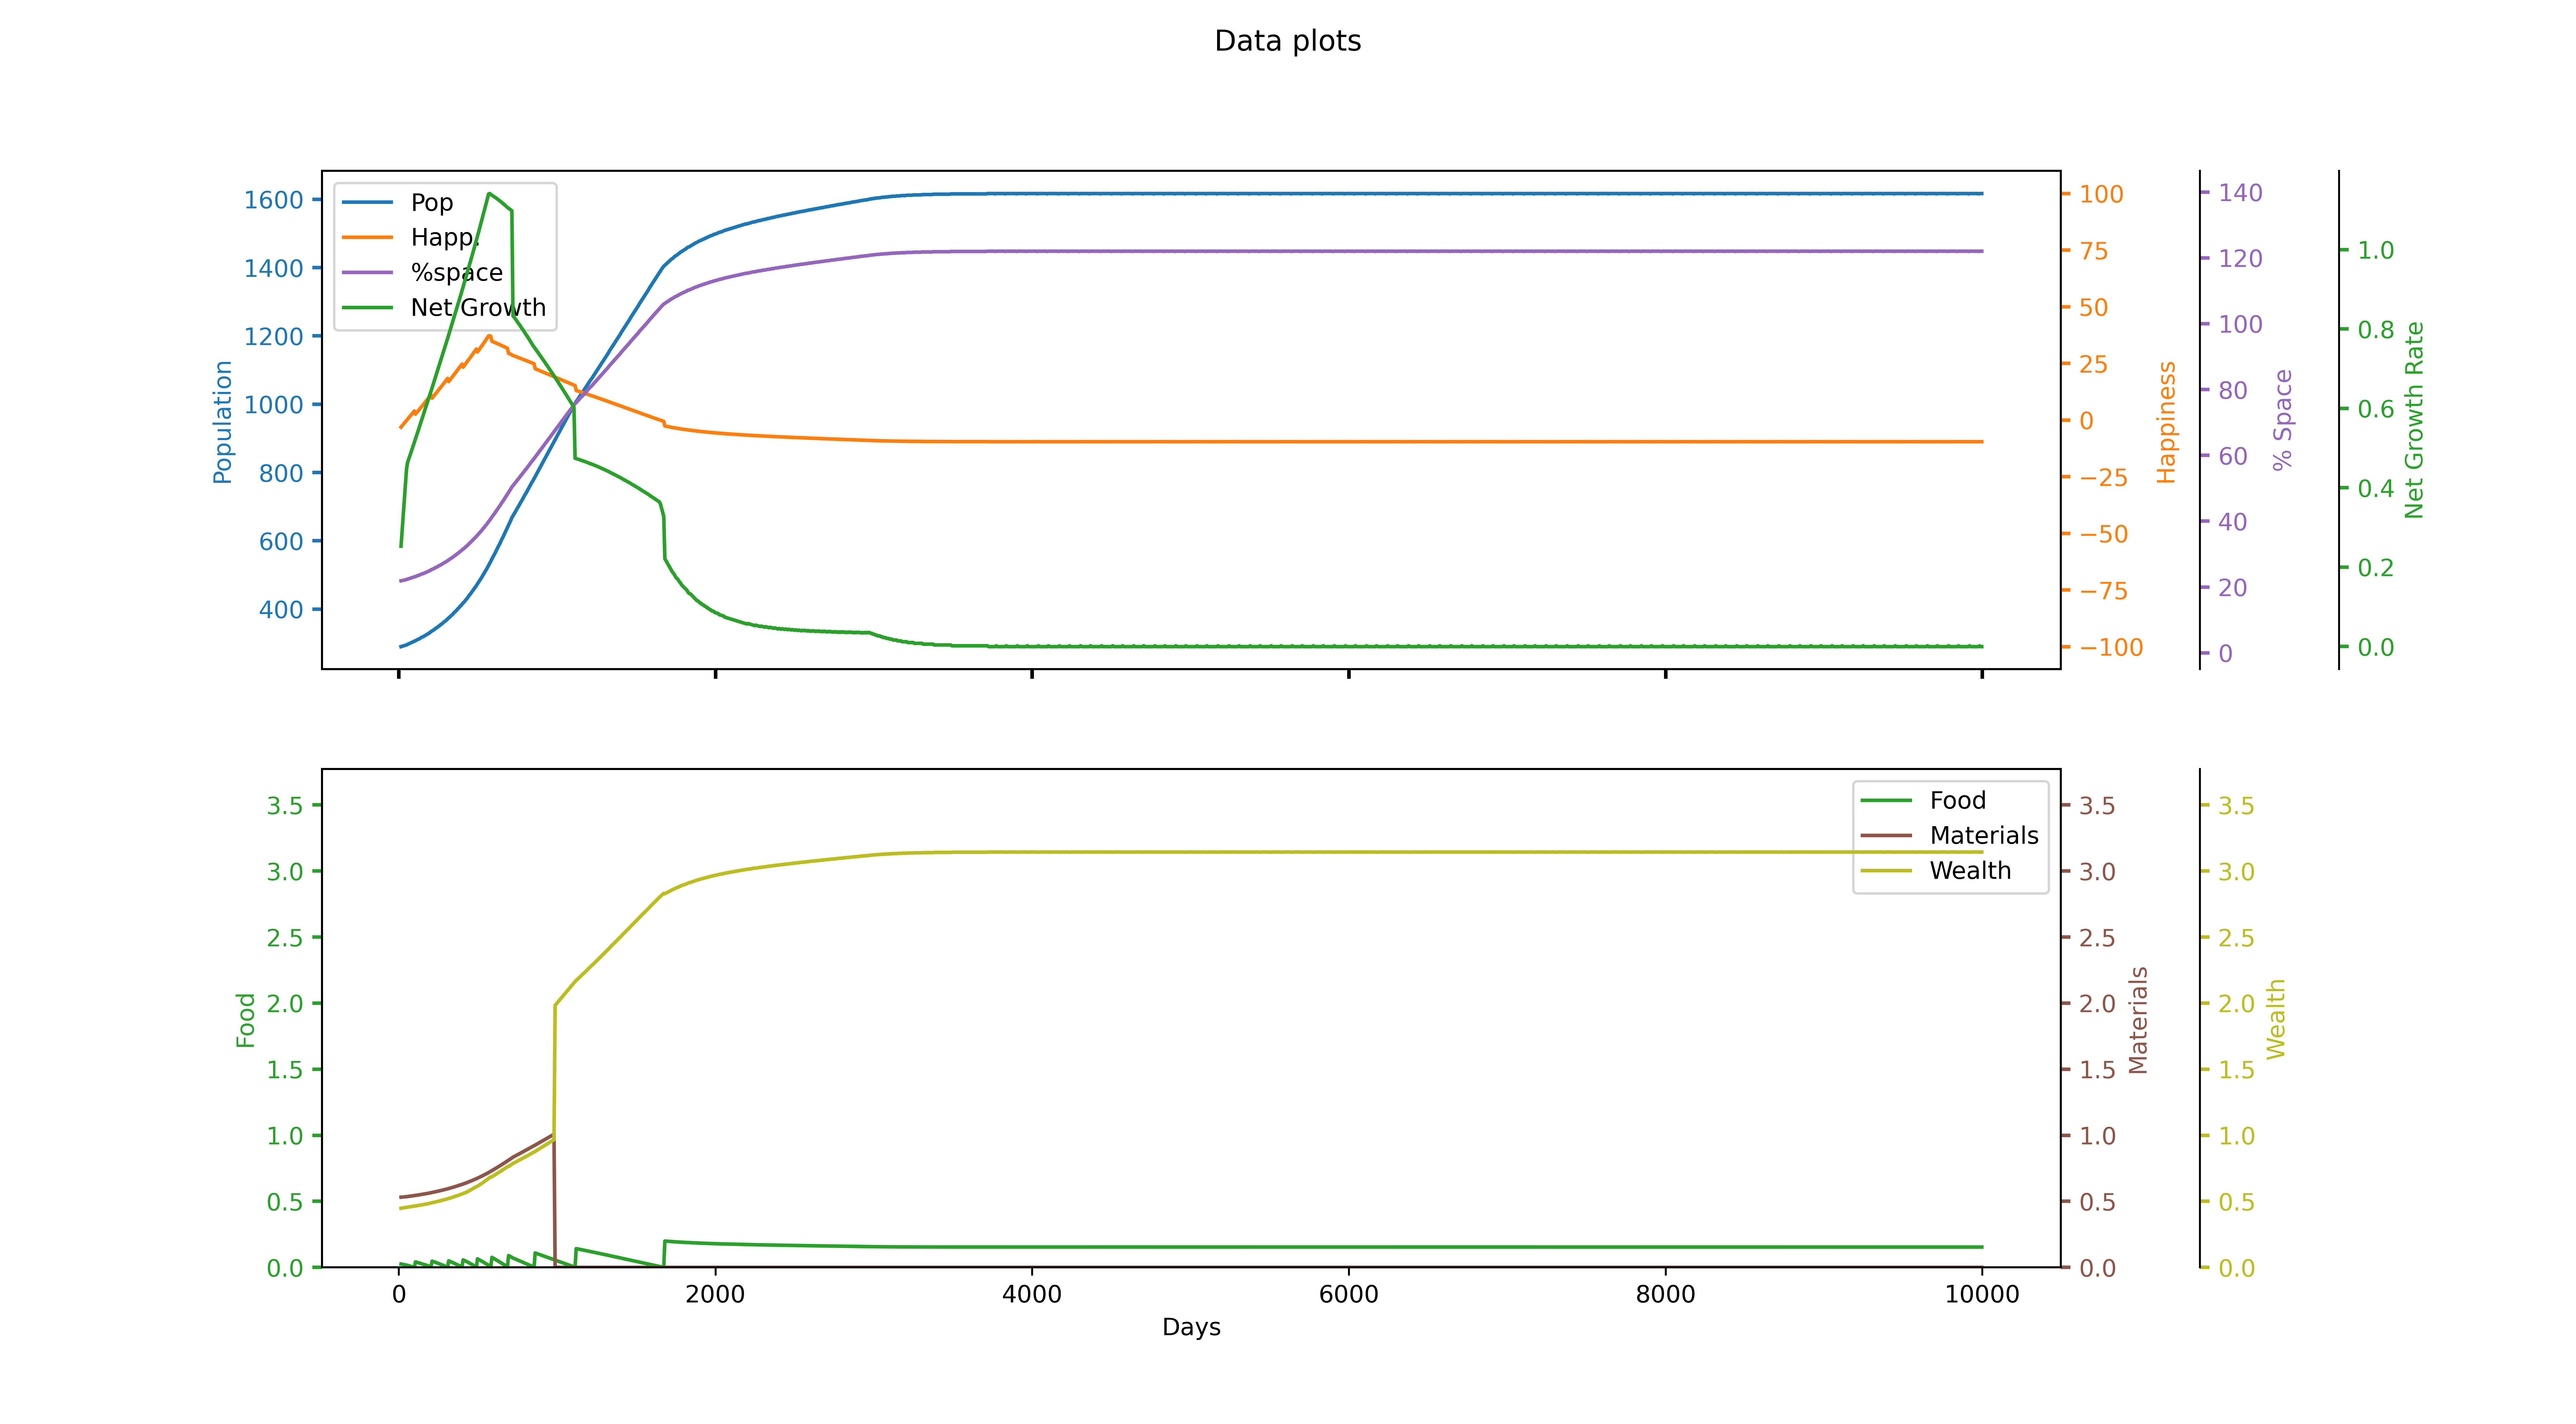

The file beside this chart, header and first rows:
runID, day, id, Total pop, Happiness, Net growth rate, stpl0, stpl1, stpl2, ntpr0, ntpr1, ntpr2, % space used
1, 7, 1, 289, -9.677, -0.09832, 45.95, 103.7, 3.061, 0.1893, 0.532, 0.44, 0.2181
1, 14, 1, 290, -3.102, 0.2529, 46.37, 107.4, 6.18, 0.02521, 0.5312, 0.4474, 0.2188
1, 21, 1, 291, -2.514, 0.2919, 46.53, 111.2, 9.32, 0.02357, 0.532, 0.4488, 0.2196
1, 28, 1, 292, -1.924, 0.3309, 46.69, 114.9, 12.47, 0.02193, 0.5328, 0.4502, 0.2203
1, 35, 1, 293, -1.332, 0.3701, 46.83, 118.6, 15.63, 0.02029, 0.5336, 0.4517, 0.2211
1, 42, 1, 294, -0.7382, 0.4094, 46.96, 122.4, 18.8, 0.01864, 0.5344, 0.4531, 0.2219
1, 49, 1, 295, -0.1424, 0.4488, 47.08, 126.1, 21.98, 0.017, 0.5352, 0.4546, 0.2226
1, 56, 1, 297, 0.4589, 0.4647, 47.19, 129.9, 25.17, 0.01536, 0.536, 0.4557, 0.2241
1, 63, 1, 298, 1.03, 0.4728, 47.27, 133.6, 28.37, 0.01207, 0.5376, 0.4574, 0.2249
1, 70, 1, 300, 1.638, 0.4812, 47.34, 137.4, 31.58, 0.01043, 0.5384, 0.4583, 0.2264
1, 77, 1, 301, 2.213, 0.4893, 47.39, 141.2, 34.8, 0.007143, 0.54, 0.46, 0.2271
1, 84, 1, 303, 2.824, 0.4978, 47.43, 145, 38.02, 0.0055, 0.5408, 0.4609, 0.2286
1, 91, 1, 304, 3.402, 0.5059, 47.45, 148.8, 41.26, 0.002214, 0.5424, 0.4626, 0.2294
1, 98, 1, 306, 4.017, 0.5144, 47.45, 152.6, 44.51, 0.0005714, 0.5432, 0.4635, 0.2309
1, 105, 1, 307, 2.599, 0.5228, 47.7, 156.4, 47.76, 0.041, 0.5448, 0.4652, 0.2317
1, 112, 1, 309, 3.218, 0.5316, 47.97, 160.2, 51.03, 0.0395, 0.5456, 0.4661, 0.2332
1, 119, 1, 311, 3.804, 0.5401, 48.23, 164, 54.3, 0.0365, 0.5472, 0.4678, 0.2347
1, 126, 1, 312, 4.392, 0.5485, 48.46, 167.9, 57.59, 0.0335, 0.5488, 0.4695, 0.2354
1, 133, 1, 314, 5.016, 0.5574, 48.69, 171.7, 60.88, 0.032, 0.5496, 0.4704, 0.2369
1, 140, 1, 316, 5.609, 0.5659, 48.89, 175.6, 64.19, 0.029, 0.5512, 0.4721, 0.2385
1, 147, 1, 318, 6.203, 0.5744, 49.07, 179.4, 67.5, 0.026, 0.5528, 0.4739, 0.24
1, 154, 1, 319, 6.8, 0.5829, 49.23, 183.3, 70.83, 0.023, 0.5544, 0.4756, 0.2407
1, 161, 1, 321, 7.433, 0.5917, 49.38, 187.2, 74.17, 0.0215, 0.5552, 0.4765, 0.2422
1, 168, 1, 323, 8.034, 0.6003, 49.51, 191.1, 77.51, 0.0185, 0.5568, 0.4782, 0.2437
1, 175, 1, 325, 8.637, 0.6088, 49.62, 195, 80.87, 0.0155, 0.5584, 0.4799, 0.2452
1, 182, 1, 327, 9.242, 0.6174, 49.71, 198.9, 84.25, 0.0125, 0.56, 0.4817, 0.2468
1, 189, 1, 329, 9.85, 0.6259, 49.77, 202.9, 87.63, 0.0095, 0.5616, 0.4834, 0.2483
1, 196, 1, 331, 10.46, 0.6345, 49.82, 206.8, 91.03, 0.0065, 0.5632, 0.4851, 0.2498
1, 203, 1, 334, 11.07, 0.6431, 49.84, 210.8, 94.43, 0.0035, 0.5648, 0.4869, 0.252
1, 210, 1, 336, 9.655, 0.6516, 50.12, 214.7, 97.86, 0.04671, 0.5672, 0.4895, 0.2535
1, 217, 1, 338, 10.27, 0.6605, 50.43, 218.7, 101.3, 0.044, 0.5688, 0.4912, 0.2551
1, 224, 1, 340, 10.9, 0.6695, 50.72, 222.7, 104.7, 0.04129, 0.5704, 0.4929, 0.2566
1, 231, 1, 343, 11.52, 0.6785, 50.99, 226.7, 108.2, 0.03857, 0.572, 0.4947, 0.2588
1, 238, 1, 345, 12.11, 0.6871, 51.23, 230.7, 111.7, 0.0345, 0.5744, 0.4973, 0.2603
1, 245, 1, 347, 12.74, 0.6961, 51.45, 234.8, 115.2, 0.03179, 0.576, 0.499, 0.2618
1, 252, 1, 350, 13.37, 0.7052, 51.66, 238.8, 118.7, 0.02907, 0.5776, 0.5007, 0.2641
1, 259, 1, 352, 13.98, 0.7138, 51.83, 242.9, 122.2, 0.025, 0.58, 0.5033, 0.2656
1, 266, 1, 355, 14.61, 0.7229, 51.99, 246.9, 125.7, 0.02229, 0.5816, 0.5051, 0.2679
1, 273, 1, 357, 15.22, 0.7316, 52.12, 251, 129.3, 0.01821, 0.584, 0.5077, 0.2694
1, 280, 1, 360, 15.87, 0.7407, 52.23, 255.1, 132.9, 0.0155, 0.5856, 0.5094, 0.2717
1, 287, 1, 363, 16.48, 0.7494, 52.31, 259.2, 136.5, 0.01143, 0.588, 0.512, 0.2739
1, 294, 1, 365, 17.1, 0.7582, 52.36, 263.4, 140.1, 0.007357, 0.5904, 0.5146, 0.2754
1, 301, 1, 368, 17.75, 0.7674, 52.39, 267.5, 143.7, 0.004643, 0.592, 0.5163, 0.2777
1, 308, 1, 371, 18.37, 0.7762, 52.39, 271.7, 147.3, 0.0005714, 0.5944, 0.5189, 0.28
1, 315, 1, 374, 17, 0.7853, 52.69, 275.9, 151, 0.0495, 0.5968, 0.5215, 0.2822
1, 322, 1, 377, 17.63, 0.7945, 53.01, 280.1, 154.6, 0.04586, 0.5992, 0.5241, 0.2845
1, 329, 1, 380, 18.27, 0.8038, 53.3, 284.3, 158.3, 0.04221, 0.6016, 0.5267, 0.2867
1, 336, 1, 383, 18.9, 0.813, 53.57, 288.5, 162, 0.03857, 0.604, 0.5293, 0.289
1, 343, 1, 386, 19.55, 0.8223, 53.82, 292.7, 165.7, 0.03493, 0.6064, 0.5319, 0.2913
1, 350, 1, 390, 20.19, 0.8316, 54.04, 297, 169.5, 0.03129, 0.6088, 0.5345, 0.2943
1, 357, 1, 393, 20.81, 0.8406, 54.22, 301.3, 173.2, 0.02643, 0.612, 0.538, 0.2966
1, 364, 1, 396, 21.46, 0.85, 54.38, 305.6, 177, 0.02279, 0.6144, 0.5406, 0.2988
1, 371, 1, 400, 22.12, 0.8594, 54.52, 309.9, 180.8, 0.01914, 0.6168, 0.5432, 0.3018
1, 378, 1, 403, 22.75, 0.8684, 54.62, 314.2, 184.7, 0.01429, 0.62, 0.5467, 0.3041
1, 385, 1, 407, 23.41, 0.8779, 54.69, 318.6, 188.5, 0.01064, 0.6224, 0.5493, 0.3071
1, 392, 1, 410, 24.05, 0.887, 54.73, 323, 192.4, 0.005786, 0.6256, 0.5527, 0.3094
1, 399, 1, 414, 24.72, 0.8965, 54.75, 327.4, 196.3, 0.002143, 0.628, 0.5553, 0.3124
1, 406, 1, 418, 23.37, 0.906, 55.08, 331.8, 200.2, 0.05643, 0.6312, 0.5588, 0.3154
1, 413, 1, 421, 24.02, 0.9156, 55.45, 336.2, 204.1, 0.05214, 0.6344, 0.5623, 0.3177
1, 420, 1, 425, 24.7, 0.9256, 55.79, 340.7, 208.1, 0.04893, 0.6368, 0.5649, 0.3207
... 1,368 more rows
